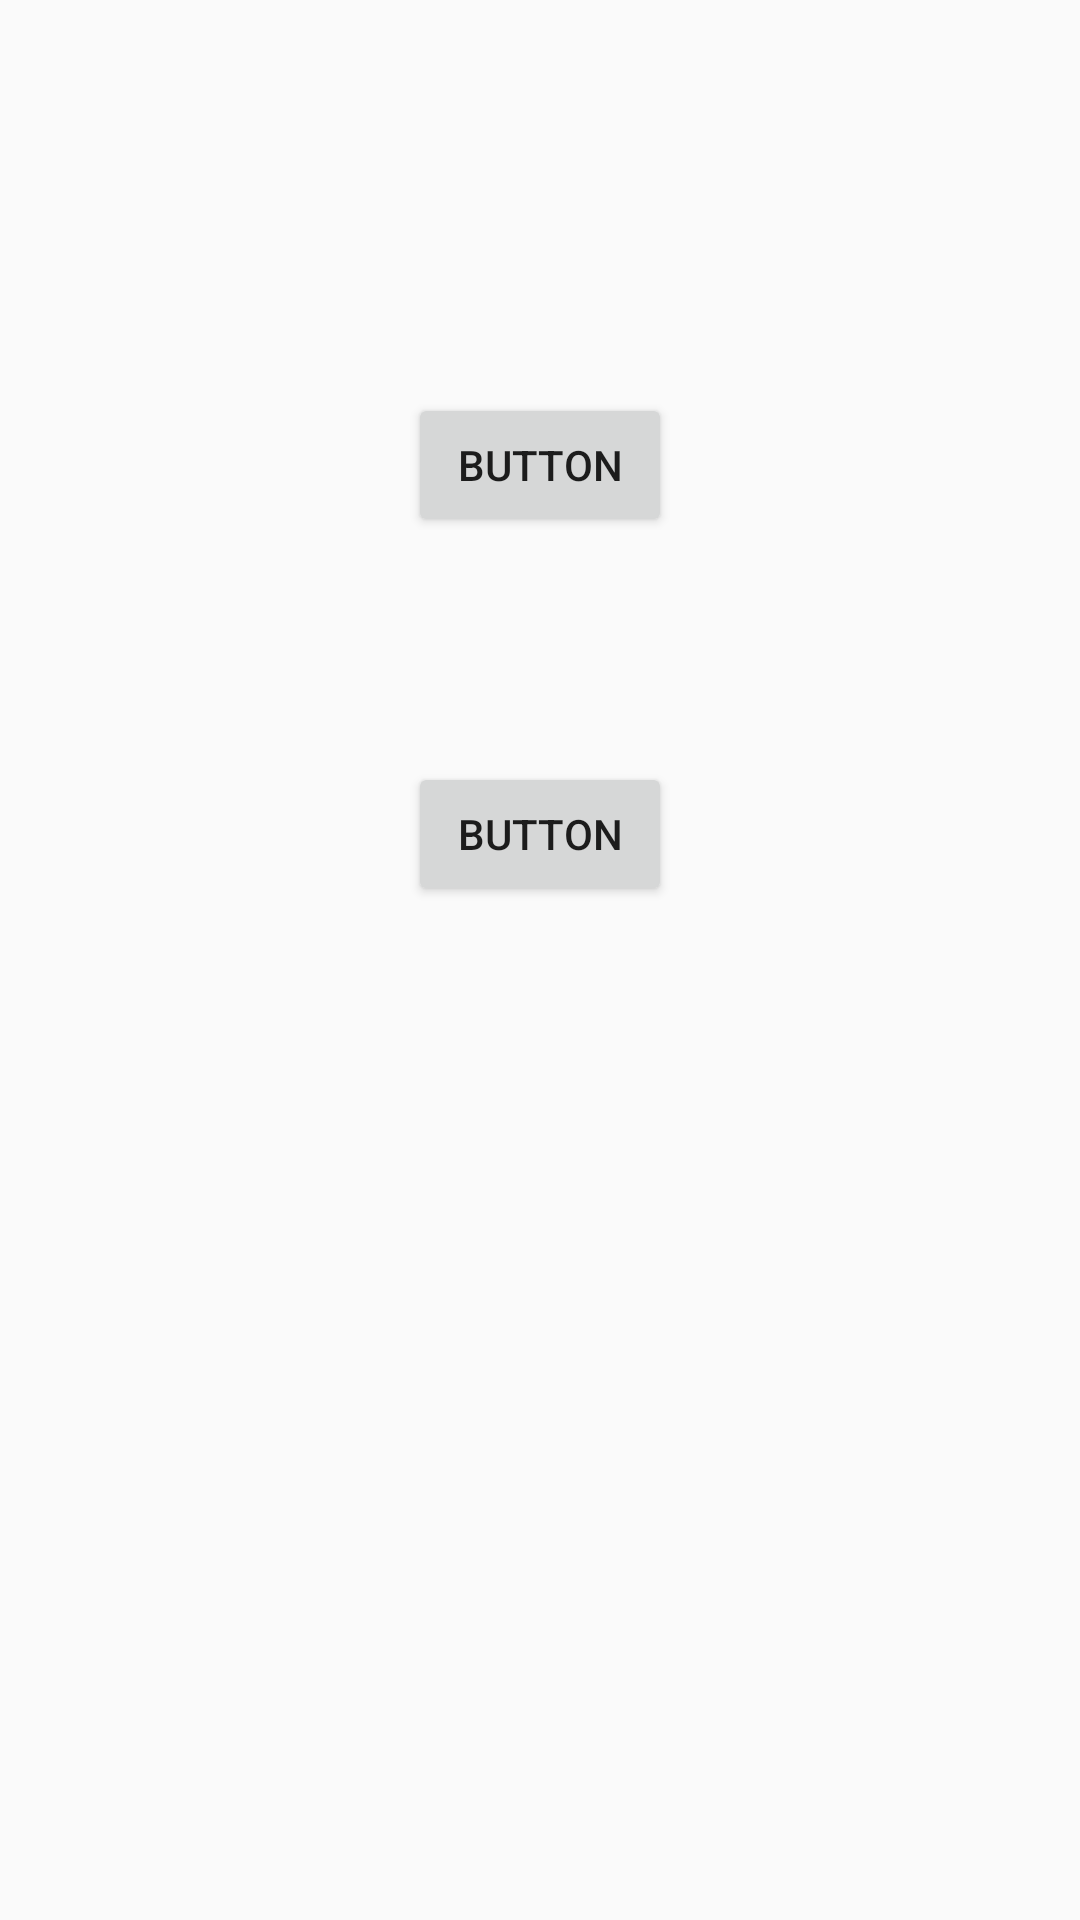

Reconstruct the res/layout file that produces this screen, plus the resources it refers to.
<!-- AndroidManifest.xml: application theme AppTheme -->
<!-- res/layout/content_main.xml -->
<?xml version="1.0" encoding="utf-8"?>
<android.support.constraint.ConstraintLayout xmlns:android="http://schemas.android.com/apk/res/android"
    xmlns:app="http://schemas.android.com/apk/res-auto"
    xmlns:tools="http://schemas.android.com/tools"
    android:layout_width="match_parent"
    android:layout_height="match_parent"
    app:layout_behavior="@string/appbar_scrolling_view_behavior"
    tools:context="com.zzh.magic.ui.activity.MainActivity"
    tools:showIn="@layout/app_bar_main"
    tools:layout_editor_absoluteY="81dp"
    tools:layout_editor_absoluteX="0dp">

    <Button
        android:id="@+id/button"
        android:layout_width="wrap_content"
        android:layout_height="wrap_content"
        android:text="Button"
        android:layout_marginTop="131dp"
        app:layout_constraintTop_toTopOf="parent"
        app:layout_constraintLeft_toLeftOf="parent"
        android:layout_marginLeft="8dp"
        android:layout_marginRight="8dp"
        app:layout_constraintRight_toRightOf="parent" />

    <Button
        android:id="@+id/button2"
        android:layout_width="wrap_content"
        android:layout_height="wrap_content"
        android:text="BUTTON"
        android:layout_marginTop="75dp"
        app:layout_constraintTop_toBottomOf="@+id/button"
        android:layout_marginLeft="8dp"
        app:layout_constraintLeft_toLeftOf="parent"
        android:layout_marginRight="8dp"
        app:layout_constraintRight_toRightOf="parent" />

    <android.support.constraint.Guideline
        android:layout_width="wrap_content"
        android:layout_height="wrap_content"
        android:id="@+id/guideline"
        android:orientation="vertical"
        app:layout_constraintGuide_percent="0.5"
        tools:layout_editor_absoluteY="0dp"
        tools:layout_editor_absoluteX="192dp" />

</android.support.constraint.ConstraintLayout>
<!-- res/layout/app_bar_main.xml (included above) -->
<?xml version="1.0" encoding="utf-8"?>
<android.support.design.widget.CoordinatorLayout xmlns:android="http://schemas.android.com/apk/res/android"
    xmlns:app="http://schemas.android.com/apk/res-auto"
    xmlns:tools="http://schemas.android.com/tools"
    android:layout_width="match_parent"
    android:layout_height="match_parent"
    tools:context="com.zzh.magic.ui.activity.MainActivity">

    <android.support.design.widget.AppBarLayout
        android:layout_width="match_parent"
        android:layout_height="wrap_content"
        android:theme="@style/AppTheme.AppBarOverlay">

        <android.support.v7.widget.Toolbar
            android:id="@+id/toolbar"
            android:layout_width="match_parent"
            android:layout_height="?attr/actionBarSize"
            android:background="?attr/colorPrimary"
            app:popupTheme="@style/AppTheme.PopupOverlay" />

    </android.support.design.widget.AppBarLayout>

    <include layout="@layout/content_main" />

    <android.support.design.widget.FloatingActionButton
        android:id="@+id/fab"
        android:layout_width="wrap_content"
        android:layout_height="wrap_content"
        android:layout_gravity="bottom|end"
        android:layout_margin="@dimen/fab_margin"
        app:srcCompat="@android:drawable/ic_dialog_email" />

</android.support.design.widget.CoordinatorLayout>
<!-- resources referenced by this layout -->
<resources>
  <dimen name="fab_margin">16dp</dimen>
  <style name="AppTheme.AppBarOverlay" parent="ThemeOverlay.AppCompat.Dark.ActionBar" />
  <style name="AppTheme.PopupOverlay" parent="ThemeOverlay.AppCompat.Light" />
  <style name="AppTheme" parent="Theme.AppCompat.Light.DarkActionBar">
          
          <item name="colorPrimary">@color/colorPrimary</item>
          <item name="colorPrimaryDark">@color/colorPrimaryDark</item>
          <item name="colorAccent">@color/colorAccent</item>
      </style>
  <!-- not gathered from this repository: default colours our renderer supplied (Android Studio template values) -->
  <color name="colorPrimary">#FF6200EE</color>
  <color name="colorPrimaryDark">#FF3700B3</color>
  <color name="colorAccent">#FF03DAC5</color>
</resources>
